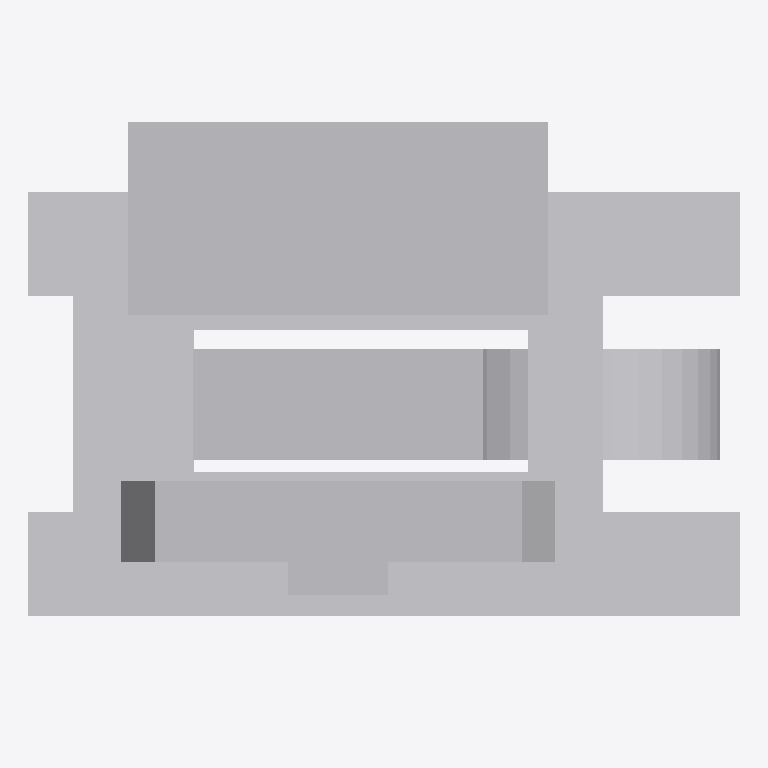
Plan cut of the same IFC building model at storey 'Level 0' (level 0.00 m, cut at 1.40 m), seen from above with north up, elements coloured by IFC class: 1 other element (light grey). Cut surfaces are drawn darker.
Extent 1.7 m × 1.3 m × 2.1 m (x, y, z). Storeys (1): Level 0 at 0.00 m. Elements (1): 1 IfcBuildingElementProxy.

HEADER;
FILE_DESCRIPTION(('IFC2X_PLATFORM'),'2;1');
FILE_NAME('Project Number','2012-07-29T10:44:52',(''),(''),'Autodesk Revit Architecture 2012 - 1.0','20110309_2315(x64)','');
FILE_SCHEMA(('IFC2X3'));
ENDSEC;
DATA;
#32=IFCPROJECT('3NORWO19v8BRKh1K3FluLs',#31,'Project Number',$,$,'','Project Status',(#27),#23);
#1698=IFCSITE('3NORWO19v8BRKh1K3FluLq',#31,'Default',$,'',#1697,$,$,.ELEMENT.,(51,30,0),(0,-7,-34),-0.0,$,$);
#34=IFCBUILDING('3NORWO19v8BRKh1K3FluLt',#31,$,$,$,#25,$,$,.ELEMENT.,$,$,#33);
#37=IFCBUILDINGSTOREY('3NORWO19v8BRKh1K0mG7kn',#31,'Level 0',$,$,#36,$,$,.ELEMENT.,0.0);
#1664=IFCBUILDINGELEMENTPROXY('1fc1Uslcb0Uhqew0my$iIK',#31,'30T_Machine1:30T_Machine1:30T_Machine1:196801',$,'30T_Machine1',#1663,#1660,'196801',.ELEMENT.);
ENDSEC;
